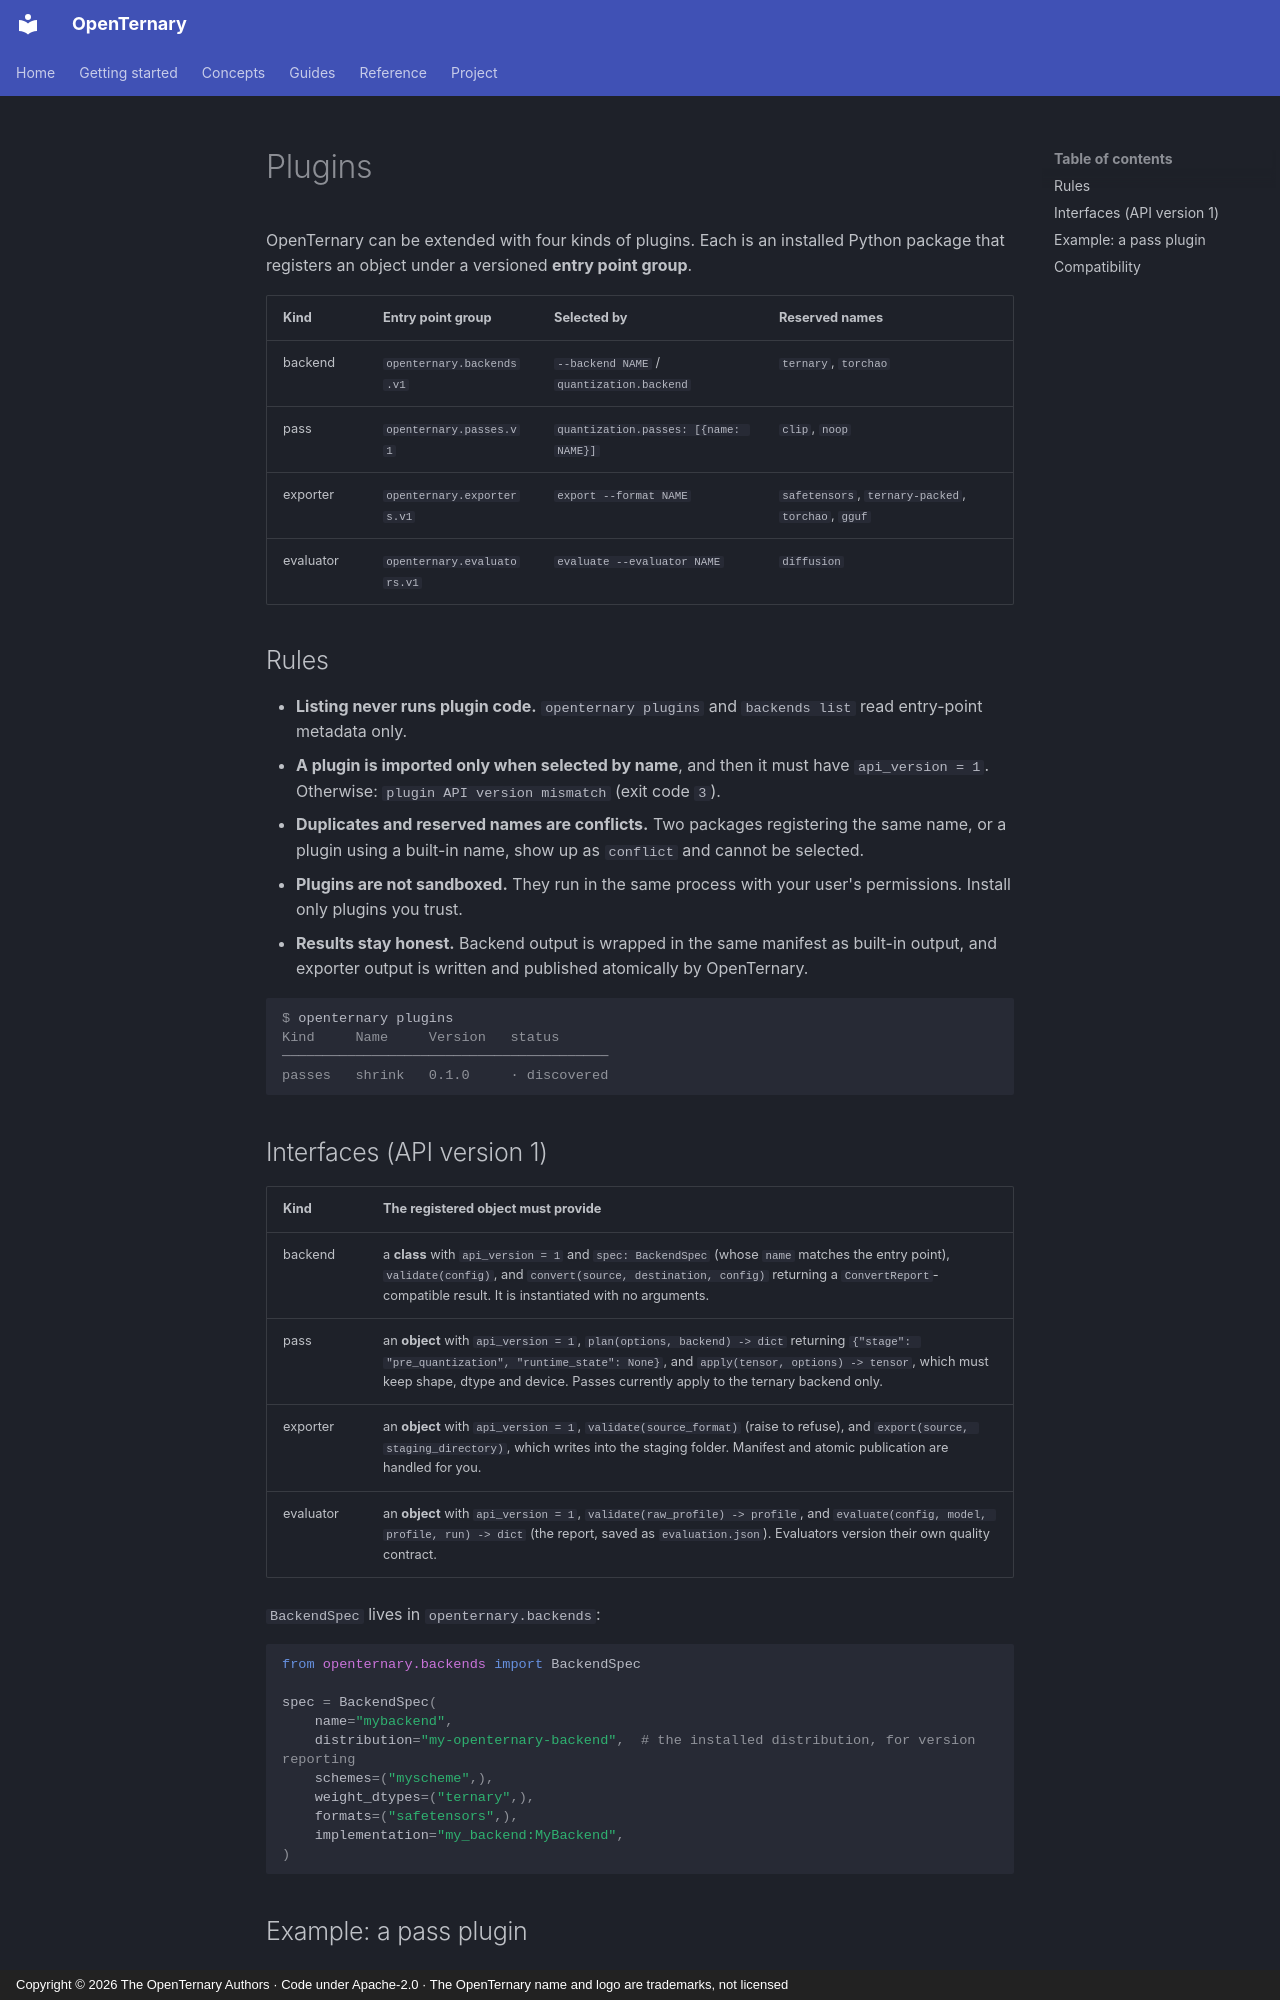

repository: ELRdn/OpenTernary · page: en/reference/plugins/index.html · generator: mkdocs · copyright: Copyright © 2026 The OpenTernary Authors · Code under Apache-2.0 · The OpenTernary name and logo are trademarks, not licensed

---
description: "Extend OpenTernary with backends, passes, exporters and evaluators through versioned Python entry points, with a working pass plugin example."
---

# Plugins

OpenTernary can be extended with four kinds of plugins. Each is an installed Python package that registers an
object under a versioned **entry point group**.

| Kind | Entry point group | Selected by | Reserved names |
|---|---|---|---|
| backend | `openternary.backends.v1` | `--backend NAME` / `quantization.backend` | `ternary`, `torchao` |
| pass | `openternary.passes.v1` | `quantization.passes: [{name: NAME}]` | `clip`, `noop` |
| exporter | `openternary.exporters.v1` | `export --format NAME` | `safetensors`, `ternary-packed`, `torchao`, `gguf` |
| evaluator | `openternary.evaluators.v1` | `evaluate --evaluator NAME` | `diffusion` |

## Rules

- **Listing never runs plugin code.** `openternary plugins` and `backends list` read entry-point metadata only.
- **A plugin is imported only when selected by name**, and then it must have `api_version = 1`. Otherwise:
  `plugin API version mismatch` (exit code `3`).
- **Duplicates and reserved names are conflicts.** Two packages registering the same name, or a plugin using a
  built-in name, show up as `conflict` and cannot be selected.
- **Plugins are not sandboxed.** They run in the same process with your user's permissions. Install only plugins
  you trust.
- **Results stay honest.** Backend output is wrapped in the same manifest as built-in output, and exporter output
  is written and published atomically by OpenTernary.

```console
$ openternary plugins
Kind     Name     Version   status
────────────────────────────────────────
passes   shrink   0.1.0     · discovered
```
